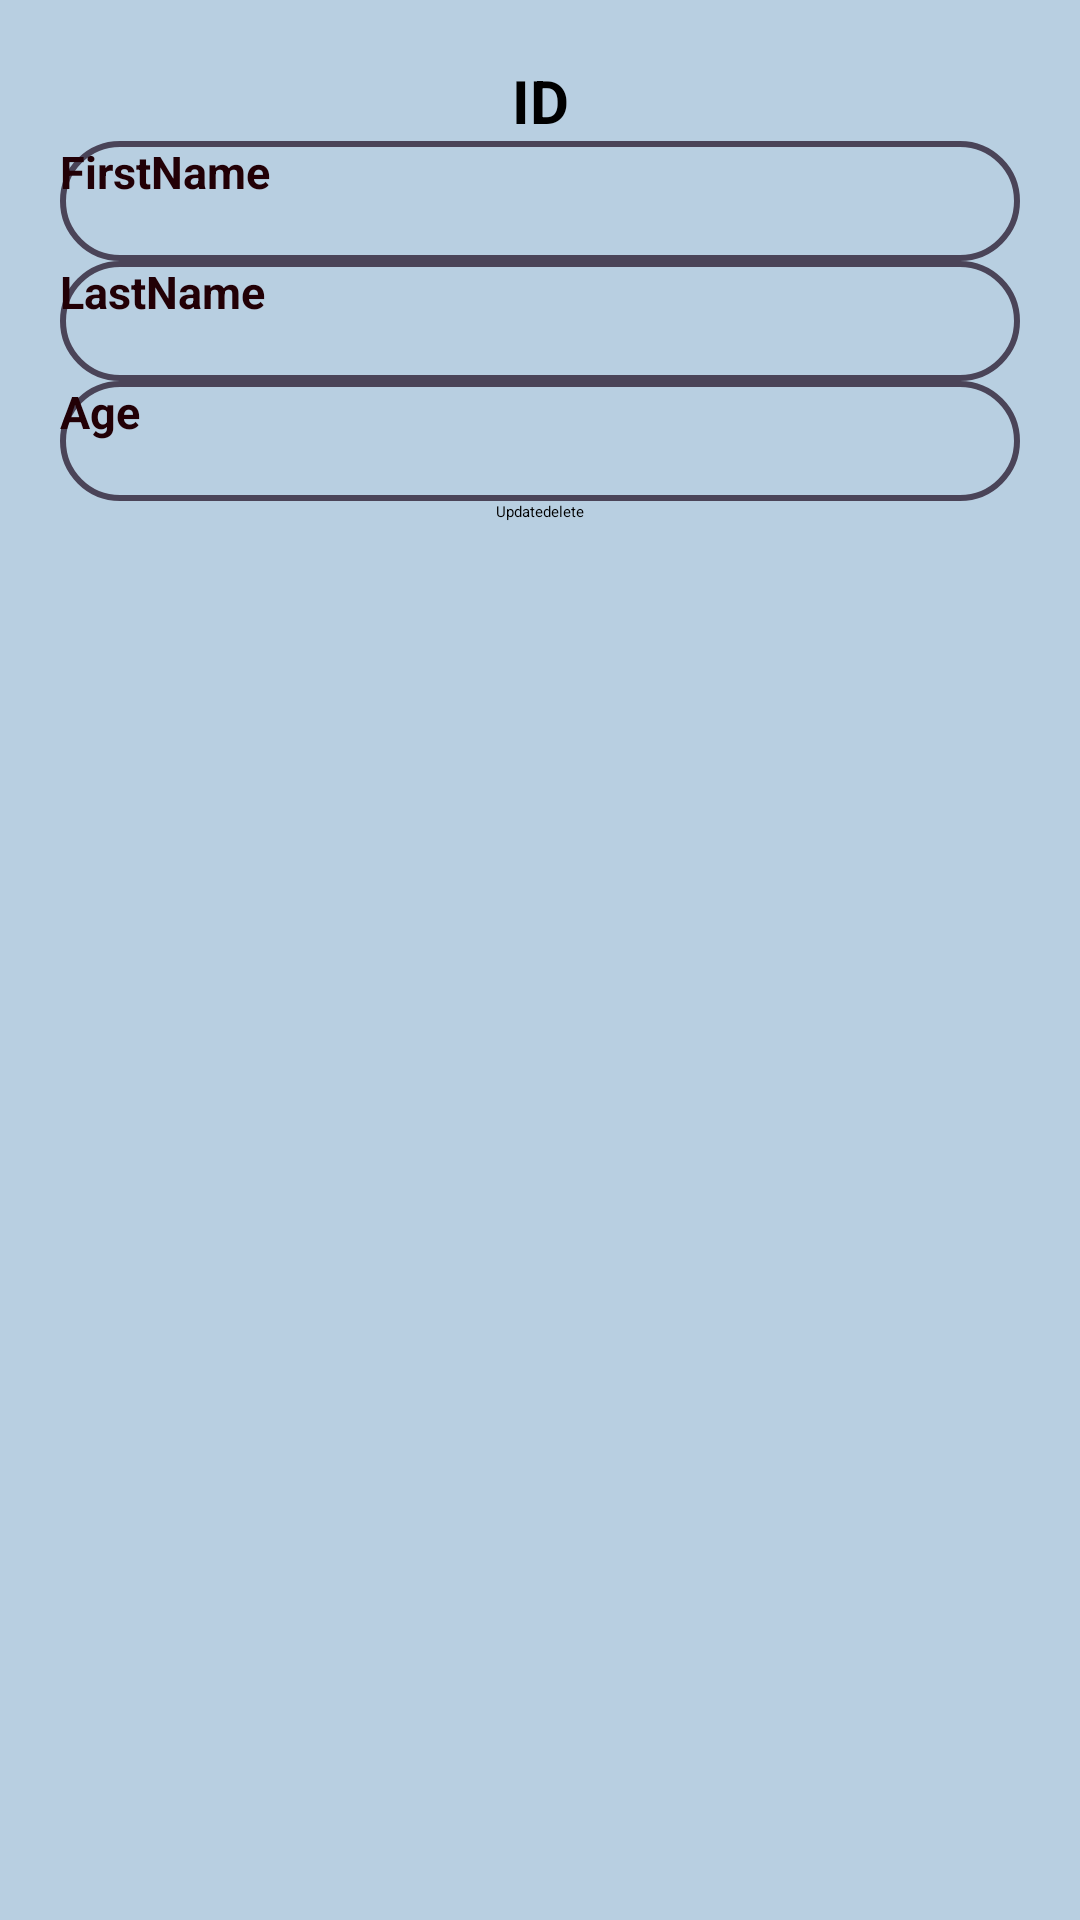

Here is an Android app screen rendered from its layout file. Give the layout XML and the strings, colors and styles it references.
<!-- AndroidManifest.xml: application theme Theme.Roomdatabse -->
<!-- res/layout/user_list.xml -->
<?xml version="1.0" encoding="utf-8"?>
<LinearLayout xmlns:android="http://schemas.android.com/apk/res/android"
    android:layout_width="match_parent"
    android:layout_height="wrap_content"
    android:orientation="vertical"
    android:layout_margin="9dp"
    android:outlineSpotShadowColor="@color/cardview_light_background"
    android:background="#B8CFE1"
    android:padding="20dp"
    android:id="@+id/rowlayout">

    <TextView
        android:id="@+id/tvId"
        android:layout_width="match_parent"
        android:layout_height="wrap_content"
        android:text="ID"
        android:gravity="center"
        android:textStyle="bold"
        android:textSize="20dp"
        />



    <TextView
        android:id="@+id/tvFirstName"
        android:layout_width="match_parent"
        android:layout_height="40dp"
        android:hint="FirstName"
        android:textSize="15dp"
        android:textStyle="bold"
        android:background="@drawable/shape"

        android:textColor="@color/bottom_nav_Selected_item"/>

    <TextView
        android:id="@+id/tvLastName"
        android:layout_width="match_parent"
        android:layout_height="40dp"
        android:hint="LastName"
        android:textSize="15dp"
        android:textStyle="bold"

        android:background="@drawable/shape"
        android:textColor="@color/bottom_nav_Selected_item"/>
    <TextView
        android:id="@+id/tvAge"
        android:layout_width="match_parent"
        android:layout_height="40dp"
        android:hint="Age"
        android:textSize="15dp"
        android:textStyle="bold"

        android:background="@drawable/shape"
        android:textColor="@color/bottom_nav_Selected_item"/>
    <LinearLayout
        android:layout_width="match_parent"
        android:layout_height="wrap_content"
        android:gravity="center"
        android:orientation="horizontal">
    <Button
        android:layout_width="wrap_content"
        android:layout_height="wrap_content"
        android:layout_gravity="center"
        android:text="Update"
        android:id="@+id/btnUpdate"/>
    <Button
        android:layout_width="wrap_content"
        android:layout_height="wrap_content"
        android:layout_gravity="center"
        android:text="delete"
        android:id="@+id/btnDelete"/>
    </LinearLayout>

</LinearLayout>
<!-- resources referenced by this layout -->
<resources>
  <color name="bottom_nav_Selected_item">#220006</color>
  <!-- drawable shape (drawable-v24) -->
  <?xml version="1.0" encoding="utf-8"?>
  <shape xmlns:android="http://schemas.android.com/apk/res/android">
  <stroke
      android:width="2dp"
      android:color="#4A4458"
      />
      <corners
          android:radius="30dp"/>
  </shape>
  <color name="md_theme_light_primary">#6750A4</color>
  <color name="md_theme_light_onPrimary">#FFFFFF</color>
  <color name="md_theme_light_primaryContainer">#EADDFF</color>
  <color name="md_theme_light_onPrimaryContainer">#21005D</color>
  <color name="md_theme_light_secondary">#625B71</color>
  <color name="md_theme_light_onSecondary">#FFFFFF</color>
  <color name="md_theme_light_secondaryContainer">#E8DEF8</color>
  <color name="md_theme_light_onSecondaryContainer">#1D192B</color>
  <color name="md_theme_light_tertiary">#7D5260</color>
  <color name="md_theme_light_onTertiary">#FFFFFF</color>
  <color name="md_theme_light_tertiaryContainer">#FFD8E4</color>
  <color name="md_theme_light_onTertiaryContainer">#31111D</color>
  <color name="md_theme_light_error">#B3261E</color>
  <color name="md_theme_light_onError">#FFFFFF</color>
  <color name="md_theme_light_errorContainer">#F9DEDC</color>
  <color name="md_theme_light_onErrorContainer">#410E0B</color>
  <color name="md_theme_light_outline">#79747E</color>
  <color name="md_theme_light_background">#FFFBFE</color>
  <color name="md_theme_light_onBackground">#1C1B1F</color>
  <color name="md_theme_light_surface">#FFFBFE</color>
  <color name="md_theme_light_onSurface">#1C1B1F</color>
  <color name="md_theme_light_surfaceVariant">#E7E0EC</color>
  <color name="md_theme_light_onSurfaceVariant">#49454F</color>
  <color name="md_theme_light_inverseSurface">#313033</color>
  <color name="md_theme_light_inverseOnSurface">#F4EFF4</color>
  <color name="md_theme_light_inversePrimary">#D0BCFF</color>
</resources>
